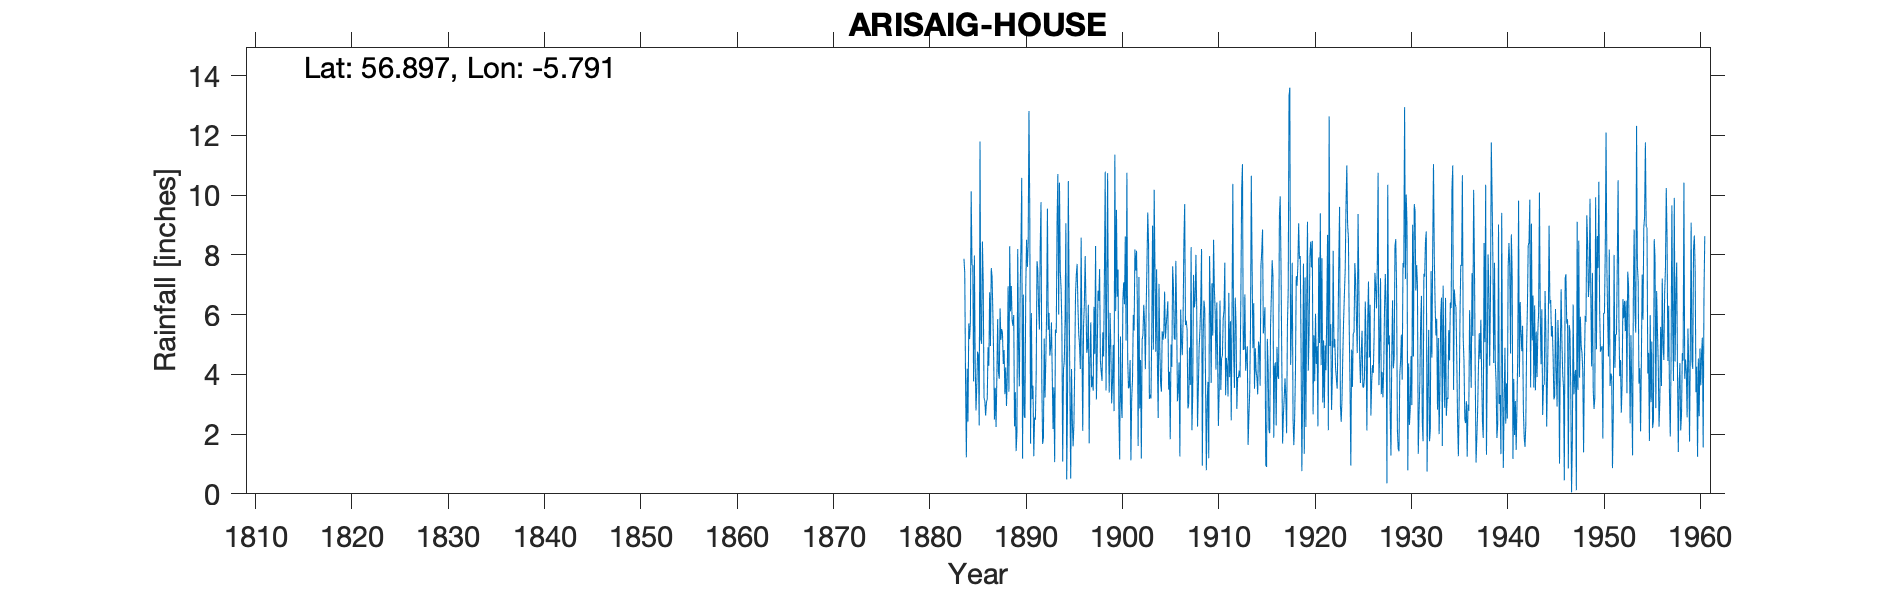

The table this chart was drawn from, first rows:
ARISAIG HOUSE, , , , , , , , , , , , , , , , , , , , , , , 
Grid ref, NM692848, Long, -5.791, Lat, 56.9, Elevation, 40, ft, , , , , , , , , , , , , , , 
Station no, 5721, , , , , , , , , , , , , , , , , , , , , , 
, 1880, 1881, 1882, 1883, 1884, 1885, 1886, 1887, 1888, 1889, 1890, 1891, 1892, 1893, 1894, 1895, 1896, 1897, 1898, 1899, 1900, 1901, 1902
January, , , , , 7.87, 3.76, 7.08, 6.08, 5.37, 5.81, 10.58, 6.05, 9.77, 4.9, 7.45, 3.46, 4.98, 1.69, 6.46, 5.23, 7.51, 4.51, 6.44
February, , , , , 7.39, 7.98, 3.21, 4.62, 4.35, 5.63, 1.18, 3.17, 3.75, 5.74, 6.88, 0.51, 4.18, 4.44, 7.53, 3.39, 2.67, 3.53, 1.6
March, , , , , 3.73, 4.37, 3.12, 2.49, 4.81, 5.99, 6.67, 3.62, 1.67, 3.99, 5.59, 4.18, 8.58, 5.74, 4.45, 6.06, 1.15, 3.61, 7.26
April, , , , , 1.22, 2.79, 2.62, 3.55, 3.34, 2.26, 2.61, 1.26, 1.88, 2.17, 1.08, 2.45, 5, 3.57, 4.08, 4.93, 5.27, 4.48, 2.86
May, , , , , 4.19, 3.63, 3.07, 2.24, 4.23, 3.4, 2.54, 2.55, 5.2, 3.57, 4.16, 1.59, 2.11, 3.93, 3.78, 3.03, 3.04, 1.12, 4.48
June, , , , , 2.42, 4.76, 3.16, 3.94, 2.94, 1.43, 6.9, 2.48, 3.22, 1.06, 4.45, 2.33, 5.61, 3.45, 5.41, 3.73, 2.54, 3.2, 1.18
July, , , , , 5.71, 4.64, 4.91, 5.85, 3.95, 2.01, 8.51, 4.01, 4.49, 5.5, 5.83, 4.23, 6.34, 6.26, 4.6, 4.99, 6.49, 3.83, 5.16
August, , , , , 5.18, 2.29, 4.29, 4.06, 6.95, 8.2, 7.59, 7.79, 6.1, 5.38, 9.06, 6.68, 7.96, 4.68, 7.34, 2.77, 7.08, 5.99, 5.33
September, , , , , 5.73, 11.8, 6.75, 3.85, 3.42, 4.91, 8.34, 7.51, 9.55, 9.1, 0.48, 7.34, 6.4, 8.3, 10.79, 11.36, 6.35, 5.47, 6.33
October, , , , , 10.13, 5.17, 4.95, 6.21, 8.29, 3.6, 12.82, 6.25, 5.49, 10.71, 2.91, 7.7, 4.72, 3.16, 3.46, 6.12, 8.62, 8.18, 5.76
November, , , , , 7.66, 5.02, 7.56, 5.15, 6.11, 6.77, 9.46, 5.5, 6.06, 6, 10.47, 6.29, 4.9, 4.62, 7.14, 9.51, 5.13, 7.48, 4.17
December, , , , , 7.66, 8.45, 7.29, 5.52, 6.96, 8.29, 1.68, 8.27, 4.63, 10.42, 6.83, 5.36, 6.33, 6.8, 10.74, 6.6, 10.75, 8.14, 6.16
Total, , , , , 68.89, 64.66, 58.01, 53.56, 60.72, 58.3, 78.88, 58.46, 61.81, 68.54, 65.19, 52.12, 67.11, 56.64, 75.78, 67.72, 66.6, 59.54, 56.73
IDR 1899 Nov, , , , , , , , , , , , , , , , , , , , , , , 
IDR 1935 Nov, , , , , , , , , , , , , , , , , , , , , , , 
